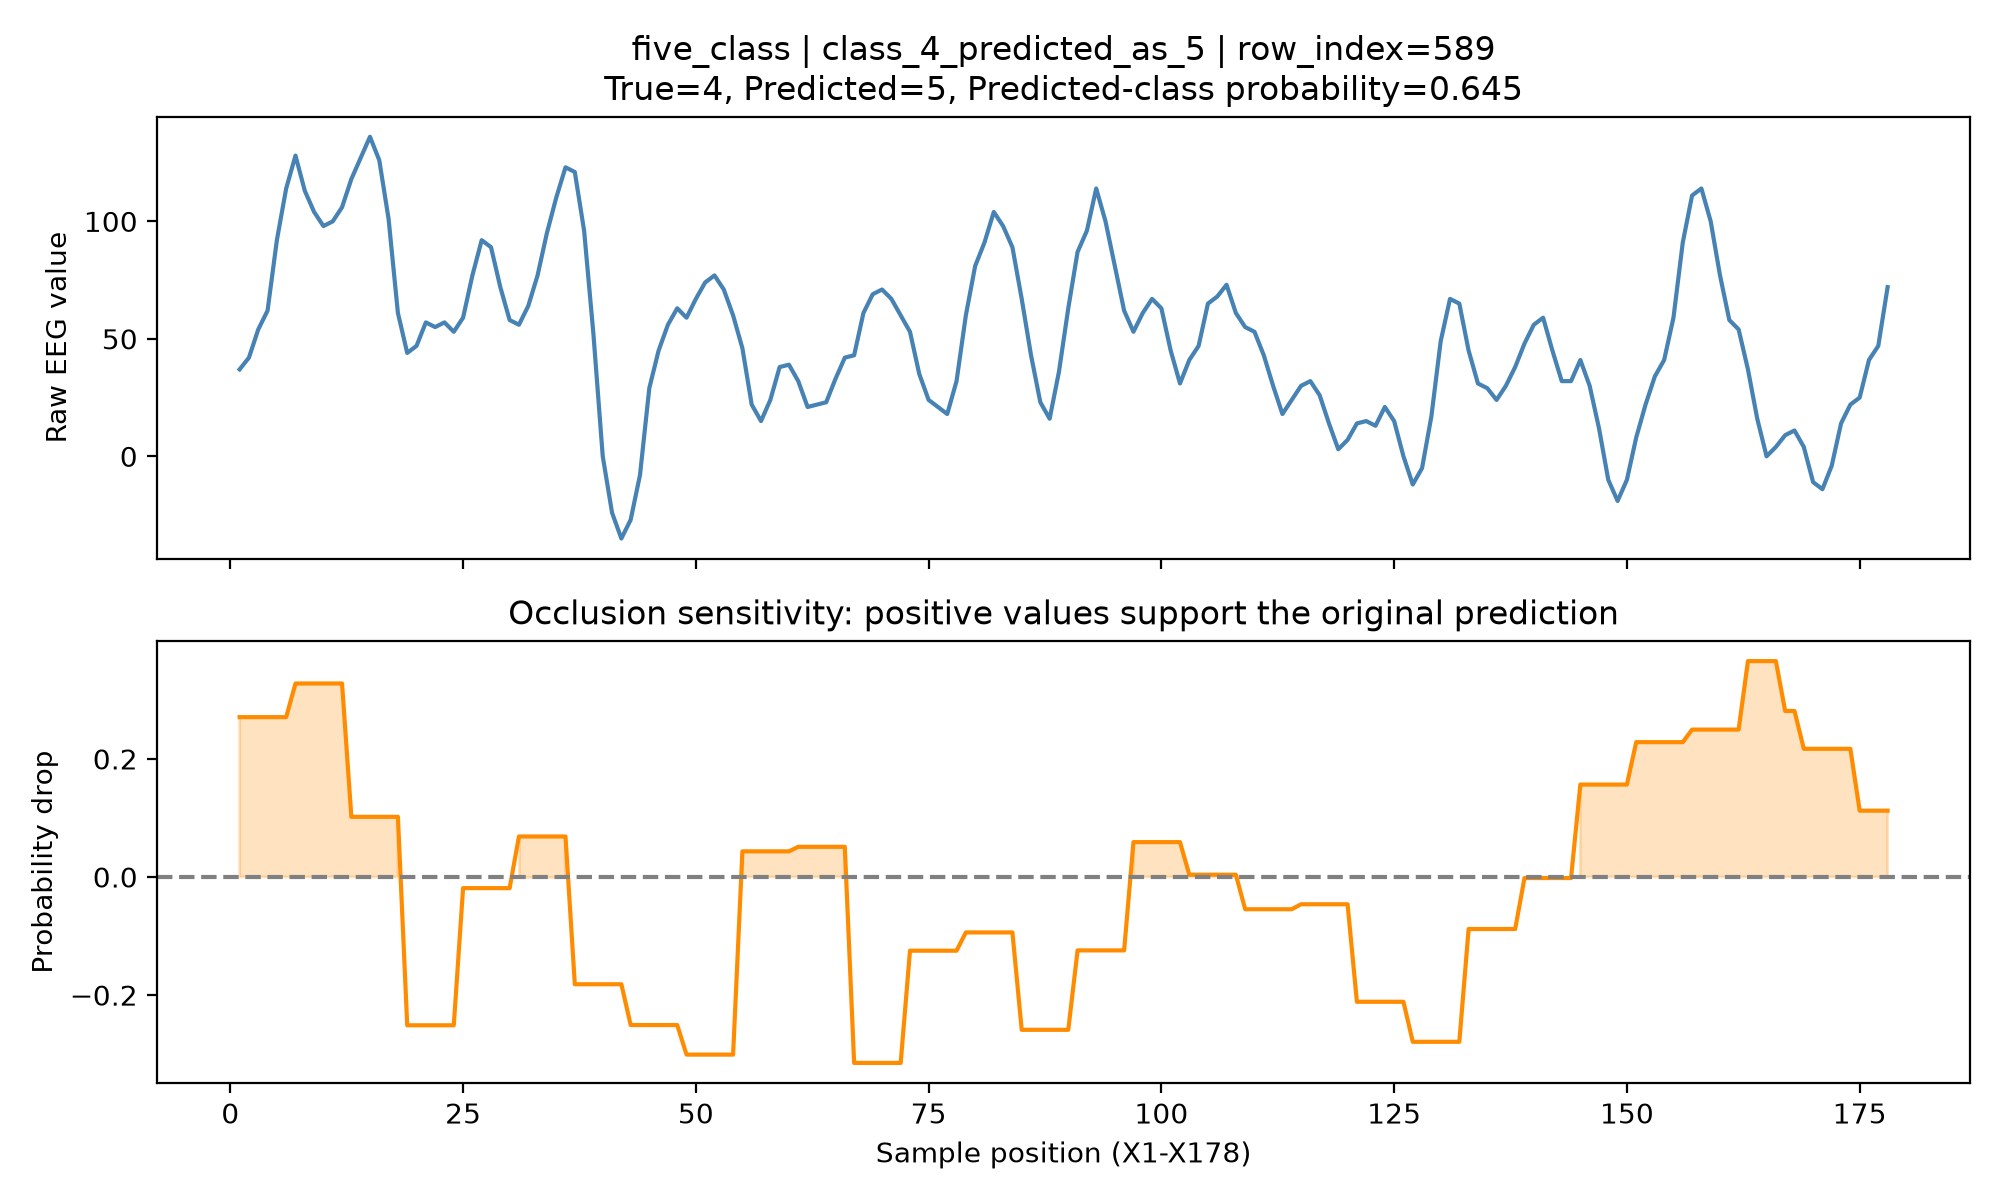

Data behind this chart, as committed beside it:
sample_position, raw_eeg, occlusion_importance
1, 37.0, 0.2707
2, 42.0, 0.2707
3, 54.0, 0.2707
4, 62.0, 0.2707
5, 92.0, 0.2707
6, 114.0, 0.2707
7, 128.0, 0.3278
8, 113.0, 0.3278
9, 104.0, 0.3278
10, 98.0, 0.3278
11, 100.0, 0.3278
12, 106.0, 0.3278
13, 118.0, 0.1019
14, 127.0, 0.1019
15, 136.0, 0.1019
16, 126.0, 0.1019
17, 101.0, 0.1019
18, 61.0, 0.1019
19, 44.0, -0.2512
20, 47.0, -0.2512
21, 57.0, -0.2512
22, 55.0, -0.2512
23, 57.0, -0.2512
24, 53.0, -0.2512
25, 59.0, -0.01885
26, 77.0, -0.01885
27, 92.0, -0.01885
28, 89.0, -0.01885
29, 72.0, -0.01885
30, 58.0, -0.01885
31, 56.0, 0.06861
32, 64.0, 0.06861
33, 77.0, 0.06861
34, 95.0, 0.06861
35, 110.0, 0.06861
36, 123.0, 0.06861
37, 121.0, -0.1817
38, 96.0, -0.1817
39, 52.0, -0.1817
40, 0.0, -0.1817
41, -24.0, -0.1817
42, -35.0, -0.1817
43, -27.0, -0.2508
44, -8.0, -0.2508
45, 29.0, -0.2508
46, 45.0, -0.2508
47, 56.0, -0.2508
48, 63.0, -0.2508
49, 59.0, -0.3009
50, 67.0, -0.3009
51, 74.0, -0.3009
52, 77.0, -0.3009
53, 71.0, -0.3009
54, 60.0, -0.3009
55, 46.0, 0.04344
56, 22.0, 0.04344
57, 15.0, 0.04344
58, 24.0, 0.04344
59, 38.0, 0.04344
60, 39.0, 0.04344
... 118 more rows
